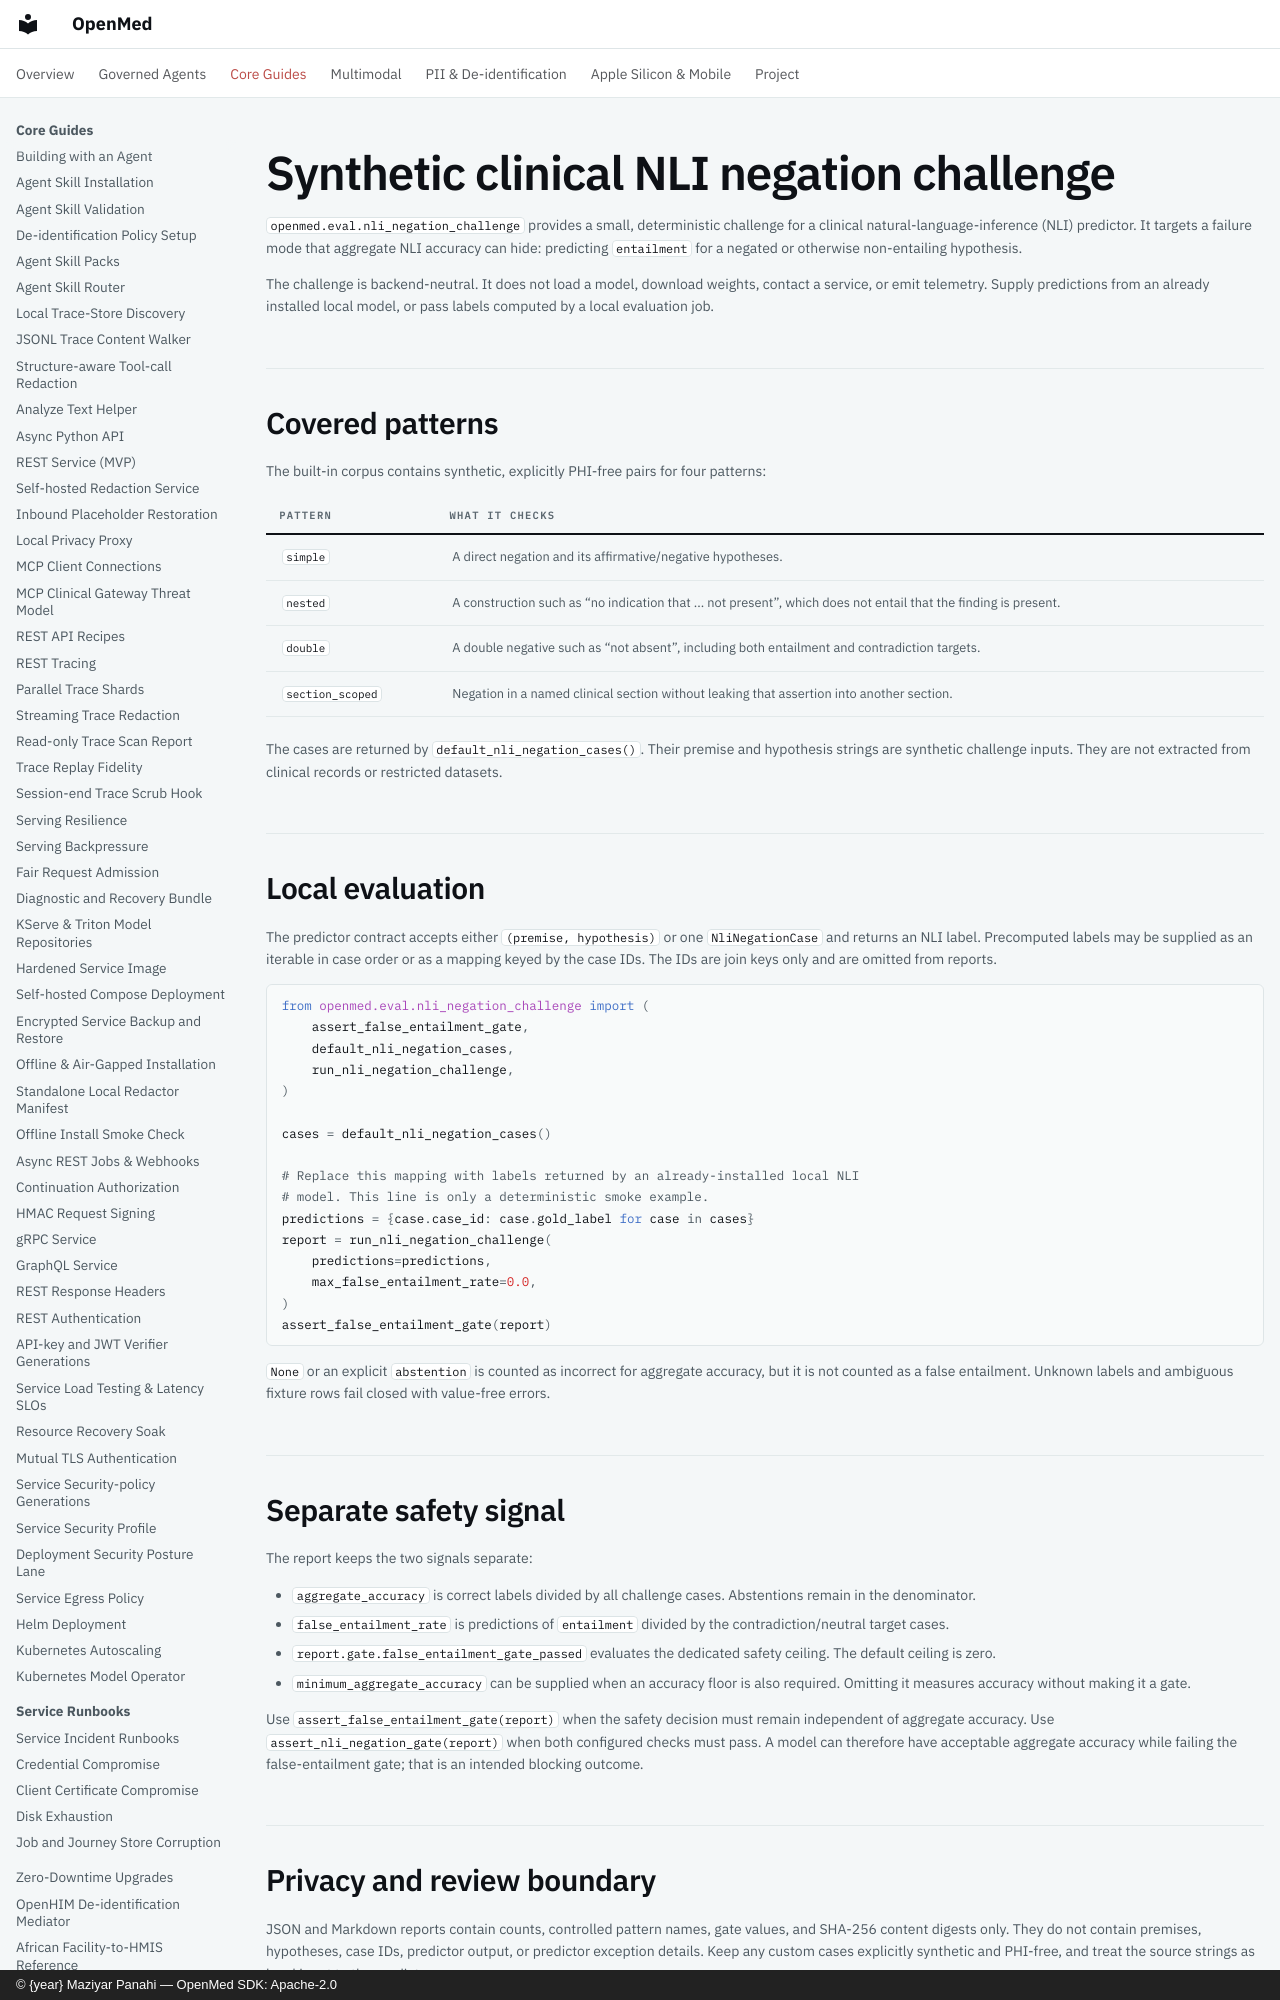

repository: maziyarpanahi/openmed · page: evaluation/nli-negation-challenge/index.html · generator: mkdocs · copyright: © {year} Maziyar Panahi — OpenMed SDK: Apache-2.0

# Synthetic clinical NLI negation challenge

`openmed.eval.nli_negation_challenge` provides a small, deterministic challenge
for a clinical natural-language-inference (NLI) predictor. It targets a failure
mode that aggregate NLI accuracy can hide: predicting `entailment` for a
negated or otherwise non-entailing hypothesis.

The challenge is backend-neutral. It does not load a model, download weights,
contact a service, or emit telemetry. Supply predictions from an already
installed local model, or pass labels computed by a local evaluation job.
